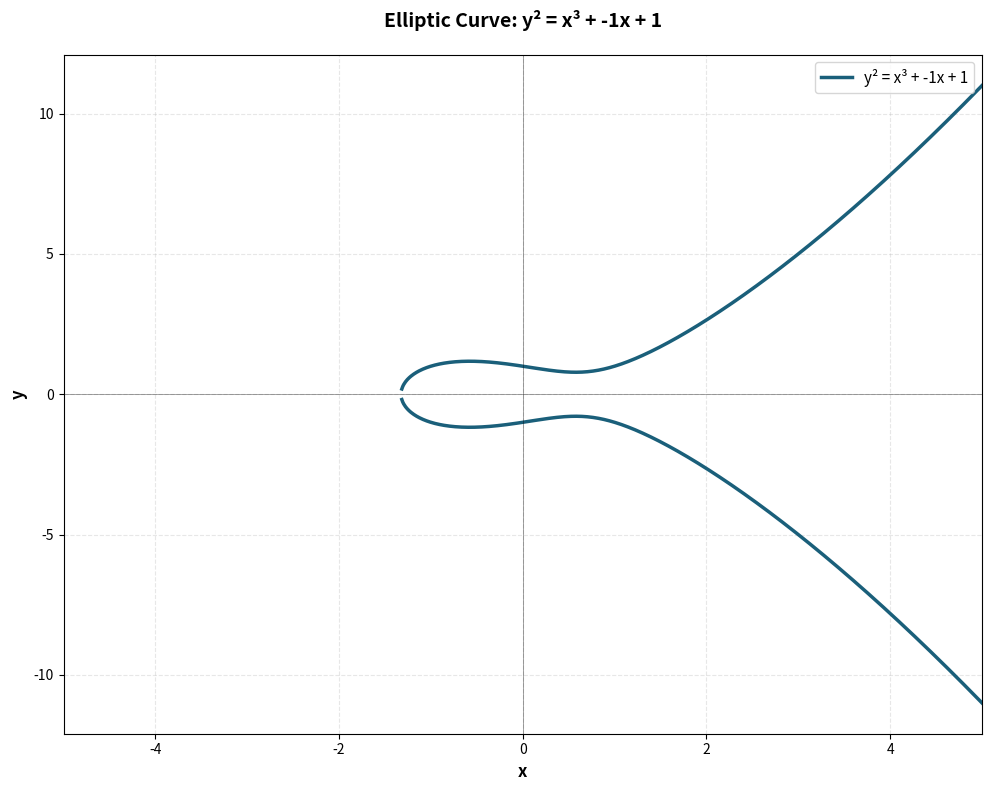
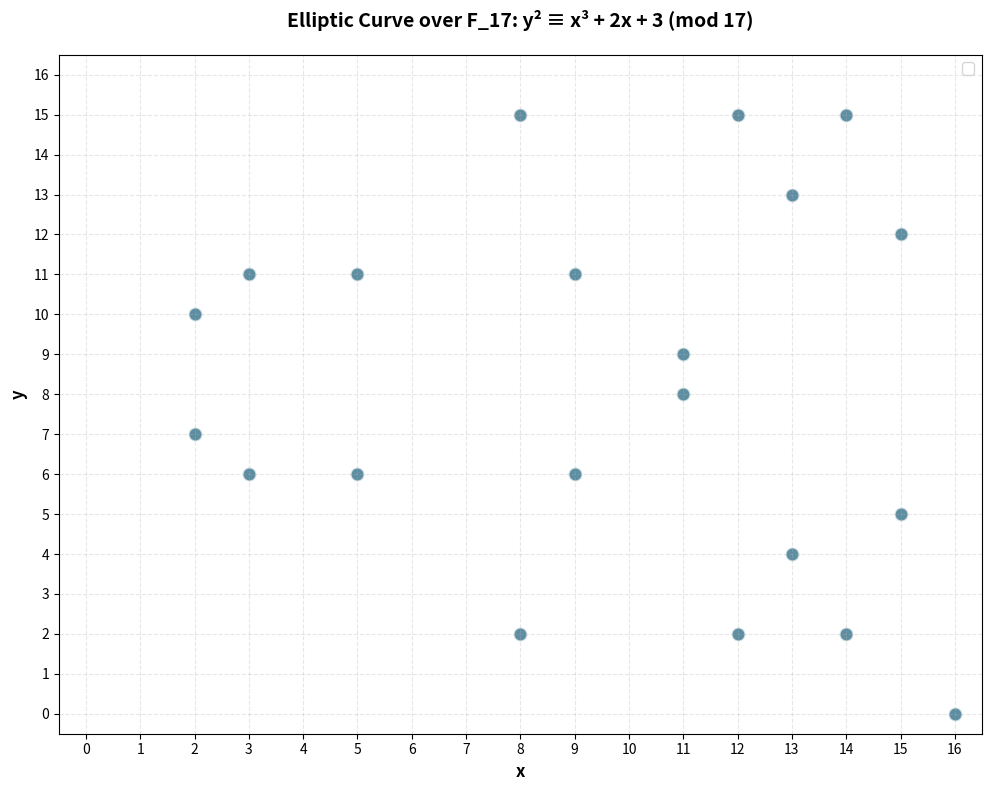
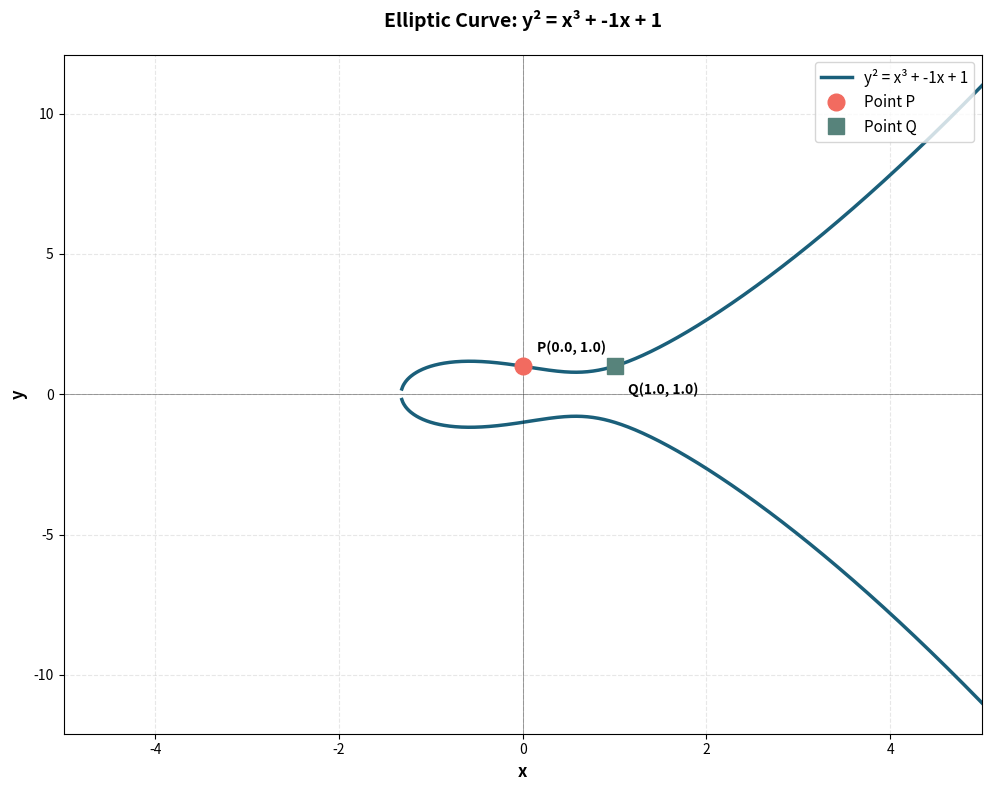

Reproduce these figures in Python, in order.
#!/usr/bin/env python3
"""
Elliptic Curve Plot Template
For visualizing elliptic curves and point operations

Usage:
    python ec-plot-template.py
"""

import matplotlib.pyplot as plt
import numpy as np

# ============================================
# CONFIGURATION
# ============================================

COLORS = {
    'primary':    '#1a5f7a',
    'secondary':  '#57837b',
    'accent':     '#c4dfdf',
    'highlight':  '#f26b60',
}

FIGSIZE = (10, 8)
DPI = 150

# ============================================
# ELLIPTIC CURVE FUNCTIONS
# ============================================

def plot_ec_real_field(a, b, x_range=(-5, 5)):
    """
    Plot elliptic curve y² = x³ + ax + b over real numbers

    Args:
        a, b: Curve parameters
        x_range: Tuple of (x_min, x_max)
    """
    fig, ax = plt.subplots(figsize=FIGSIZE, dpi=DPI)

    # Generate x values
    x = np.linspace(x_range[0], x_range[1], 1000)

    # Calculate y² = x³ + ax + b
    y_squared = x**3 + a*x + b

    # Only plot where y_squared >= 0 (real solutions exist)
    mask = y_squared >= 0
    x_valid = x[mask]
    y_pos = np.sqrt(y_squared[mask])
    y_neg = -y_pos

    # Plot both branches
    ax.plot(x_valid, y_pos, color=COLORS['primary'], linewidth=2.5,
            label=f'y² = x³ + {a}x + {b}')
    ax.plot(x_valid, y_neg, color=COLORS['primary'], linewidth=2.5)

    # Axes
    ax.axhline(y=0, color='black', linewidth=0.5, alpha=0.5)
    ax.axvline(x=0, color='black', linewidth=0.5, alpha=0.5)

    # Grid
    ax.grid(True, alpha=0.3, linestyle='--')

    # Labels
    ax.set_xlabel('x', fontsize=12, fontweight='bold')
    ax.set_ylabel('y', fontsize=12, fontweight='bold')
    ax.set_title(f'Elliptic Curve: y² = x³ + {a}x + {b}',
                 fontsize=14, fontweight='bold', pad=20)

    ax.legend(fontsize=11, loc='upper right')
    ax.set_xlim(x_range)

    return fig, ax

def plot_ec_finite_field(a, b, p):
    """
    Plot elliptic curve over finite field F_p

    Args:
        a, b: Curve parameters
        p: Prime modulus
    """
    fig, ax = plt.subplots(figsize=FIGSIZE, dpi=DPI)

    # Find all points on the curve
    points = []
    for x in range(p):
        y_squared = (x**3 + a*x + b) % p
        for y in range(p):
            if (y**2) % p == y_squared:
                points.append((x, y))

    if points:
        xs, ys = zip(*points)
        ax.scatter(xs, ys, color=COLORS['primary'], s=100, alpha=0.7, edgecolors='white', linewidth=1.5)

    # Highlight specific points (e.g., generator)
    # Example: highlight point (2, 3)
    # ax.plot(2, 3, 'o', color=COLORS['highlight'], markersize=15, zorder=5, label='Generator G')

    # Grid
    ax.grid(True, alpha=0.3, linestyle='--')
    ax.set_xticks(range(p))
    ax.set_yticks(range(p))

    # Labels
    ax.set_xlabel('x', fontsize=12, fontweight='bold')
    ax.set_ylabel('y', fontsize=12, fontweight='bold')
    ax.set_title(f'Elliptic Curve over F_{p}: y² ≡ x³ + {a}x + {b} (mod {p})',
                 fontsize=14, fontweight='bold', pad=20)

    ax.set_xlim(-0.5, p-0.5)
    ax.set_ylim(-0.5, p-0.5)

    # Legend
    ax.legend(fontsize=11)

    return fig, ax

def plot_point_addition(a, b, P, Q, x_range=(-5, 5)):
    """
    Visualize point addition on elliptic curve

    Args:
        a, b: Curve parameters
        P, Q: Points to add (tuples)
        x_range: X-axis range
    """
    fig, ax = plot_ec_real_field(a, b, x_range)

    # Plot points P and Q
    ax.plot(P[0], P[1], 'o', color=COLORS['highlight'], markersize=12, zorder=5, label='Point P')
    ax.plot(Q[0], Q[1], 's', color=COLORS['secondary'], markersize=12, zorder=5, label='Point Q')

    # Calculate P + Q (simplified - you'd need actual EC addition)
    # This is just for illustration
    # slope = (Q[1] - P[1]) / (Q[0] - P[0])
    # ... actual calculation here ...

    # Draw line through P and Q
    x_line = np.linspace(x_range[0], x_range[1], 100)
    # y_line = slope * (x_line - P[0]) + P[1]
    # ax.plot(x_line, y_line, '--', color=COLORS['secondary'], linewidth=1.5, alpha=0.7, label='Line P-Q')

    # Annotate points
    ax.annotate(f'P({P[0]:.1f}, {P[1]:.1f})', P, xytext=(10, 10),
                textcoords='offset points', fontsize=10, fontweight='bold')
    ax.annotate(f'Q({Q[0]:.1f}, {Q[1]:.1f})', Q, xytext=(10, -20),
                textcoords='offset points', fontsize=10, fontweight='bold')

    ax.legend(fontsize=11, loc='upper right')

    return fig, ax

# ============================================
# MAIN EXECUTION
# ============================================

if __name__ == '__main__':
    # Example 1: Real field
    print("Generating EC over real field...")
    fig1, ax1 = plot_ec_real_field(a=-1, b=1)
    plt.tight_layout()
    plt.savefig('ch07-fig01-ec-real-field.png', dpi=300, bbox_inches='tight', facecolor='white')
    plt.show()
    plt.close()

    # Example 2: Finite field
    print("Generating EC over finite field...")
    fig2, ax2 = plot_ec_finite_field(a=2, b=3, p=17)
    plt.tight_layout()
    plt.savefig('ch07-fig02-ec-finite-field.png', dpi=300, bbox_inches='tight', facecolor='white')
    plt.show()
    plt.close()

    # Example 3: Point addition (simplified)
    print("Generating point addition visualization...")
    fig3, ax3 = plot_point_addition(a=-1, b=1, P=(0, 1), Q=(1, 1))
    plt.tight_layout()
    plt.savefig('ch07-fig03-point-addition.png', dpi=300, bbox_inches='tight', facecolor='white')
    plt.show()
    plt.close()

    print("\nAll figures generated successfully!")
